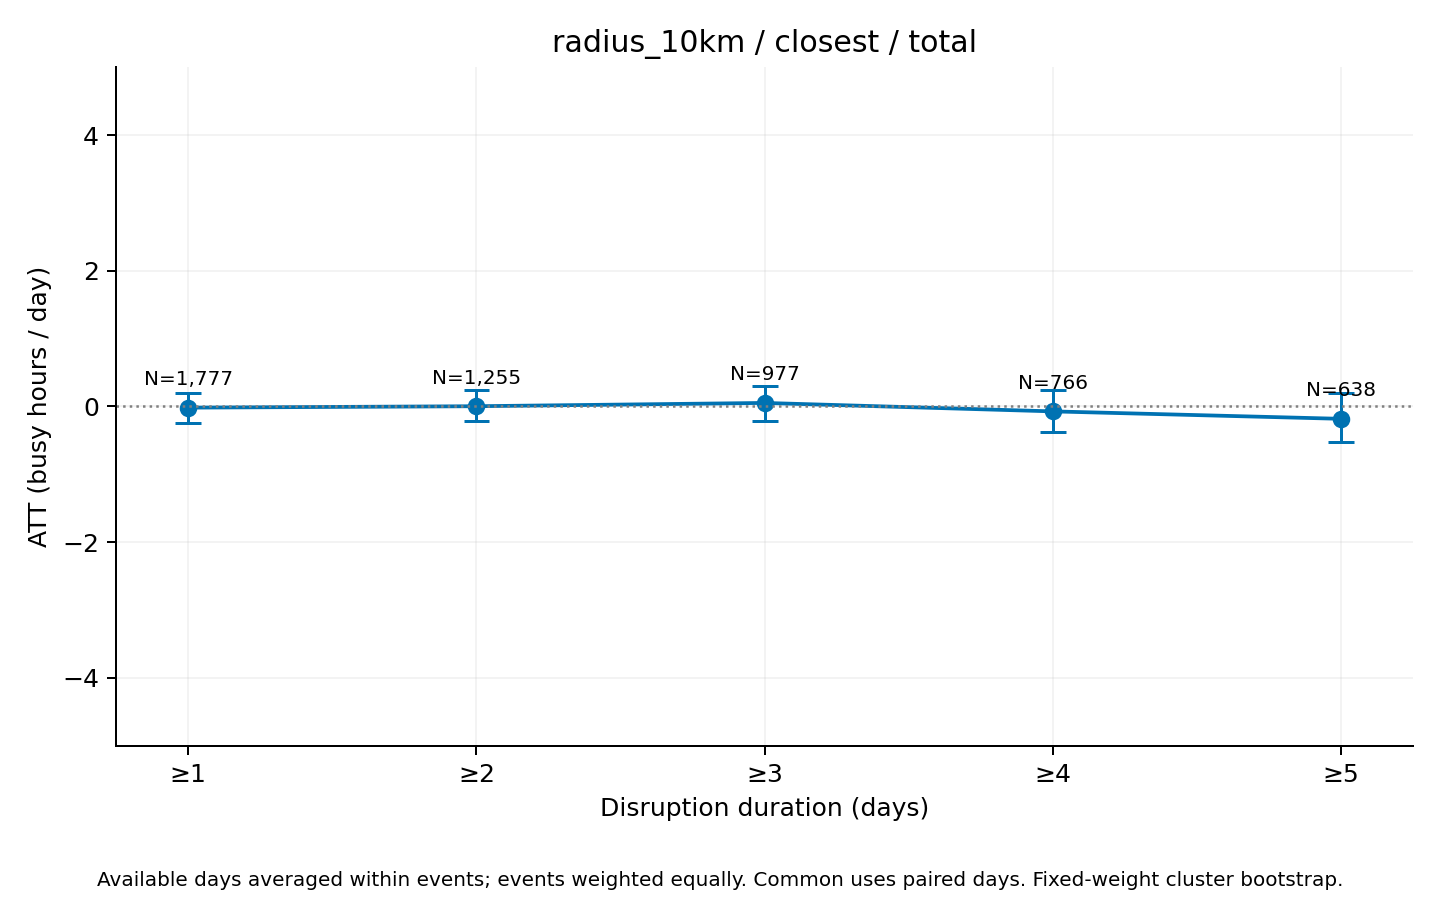

The table this chart was drawn from, first rows:
series, ATT_hours, mean_actual, mean_synthetic, n_events, n_clusters, mean_duration_days, median_duration_days, n_post_event_days, n_possible_post_event_days, mean_coverage, bootstrap_SE, CI95_lower, CI95_upper, bootstrap_reps, seed, aggregation, min_duration
total, -0.0183, 13.96, 13.98, 1777, 545, 9.4, 3, 15546, 16704, 0.9914, 0.1129, -0.2379, 0.2019, 1000, 2026, equal_weight_available_day_event_means, 1
total, 0.002654, 13.94, 13.93, 1255, 483, 12.89, 5, 15024, 16182, 0.9879, 0.1191, -0.2185, 0.239, 1000, 2026, equal_weight_available_day_event_means, 2
total, 0.05107, 13.66, 13.61, 977, 448, 15.99, 6, 14468, 15626, 0.9844, 0.1383, -0.2221, 0.2945, 1000, 2026, equal_weight_available_day_event_means, 3
total, -0.07344, 13.71, 13.79, 766, 393, 19.57, 8, 13835, 14993, 0.9801, 0.1625, -0.3775, 0.2425, 1000, 2026, equal_weight_available_day_event_means, 4
total, -0.1832, 13.37, 13.56, 638, 352, 22.7, 10, 13323, 14481, 0.9761, 0.1861, -0.5267, 0.2027, 1000, 2026, equal_weight_available_day_event_means, 5
